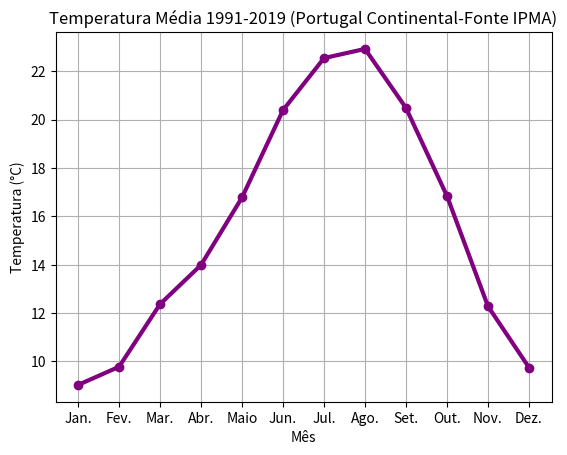

The script that saved this image:
# Exemplo da elaboração de um gráfico utilizando funções do módulo pyplot da biblioteca matplotlib
# Disciplina: Aplicações Informáticas
# Autor: Rafael M.


# Importação do módulo pyplot da biblioteca matplotlib
import matplotlib.pyplot as plt

# Listas de valores a ser apresentados no gráfico
meses = ["Jan.", "Fev.", "Mar.", "Abr.", "Maio", "Jun.", "Jul.", "Ago.","Set.", "Out.", "Nov.", "Dez."]
temperaturas = [9.03, 9.78, 12.37, 13.99, 16.78, 20.39, 22.54, 22.92,20.48, 16.84, 12.28, 9.75]

# Cria o gráfico
plt.plot(meses, temperaturas, '-o', color="purple", linewidth=3)

# Apresenta o título do gráfico
plt.title('Temperatura Média 1991-2019 (Portugal Continental-Fonte IPMA)')

# Apresente o rótulo do eixo y
plt.ylabel('Temperatura (°C)')

# Apresente o rótulo do eixo x
plt.xlabel('Mês')

# Apresenta a grelha do gráfico
plt.grid()

# Apresenta o gráfico numa janela
plt.show()
